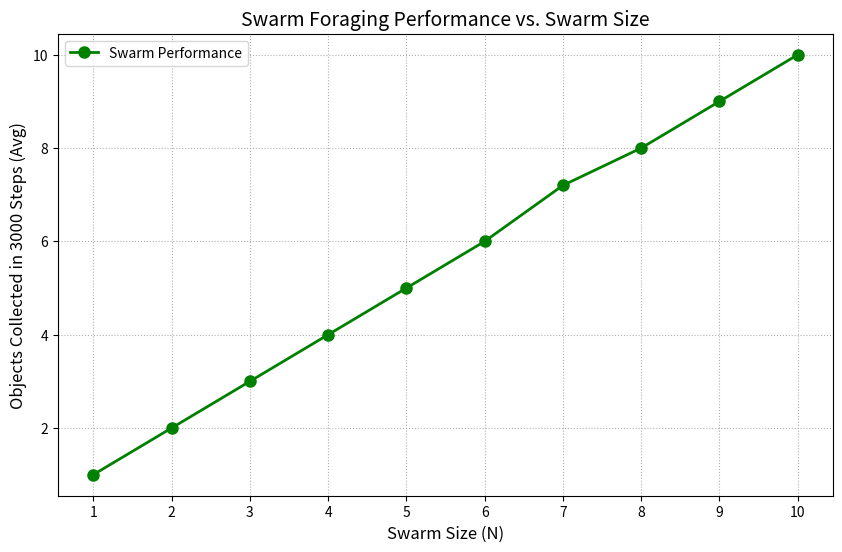

This figure's Python source:
import numpy as np
import matplotlib.pyplot as plt
import time

# --- Task 3: Foraging ---

class ForagingRobot:
    """A robot for a foraging task with a state-based controller. [source: 39]"""
    def __init__(self, x, y, home_zone_pos, arena_size):
        self.pos = np.array([x, y], dtype=float)
        self.angle = np.random.uniform(0, 2 * np.pi)
        self.speed = 0.1
        self.turn_speed = 0.2
        
        self.state = 'SEARCHING' # Initial state
        self.carrying_object = None # To link robot with the object it carries
        
        self.home_zone_pos = np.array(home_zone_pos, dtype=float)
        self.home_zone_radius = 1.5
        self.arena_size = arena_size

    def controller(self, objects):
        """Implements the robot's state-based controller and outputs status. [source: 43]"""
        # --- Sensor Simulation ---
        # Bumper sensor to detect nearby objects [source: 40]
        sensed_object = None
        if not self.carrying_object:
            for obj in objects:
                if not obj.is_carried and np.linalg.norm(self.pos - obj.pos) < 0.5:
                    sensed_object = obj
                    break

        # Light sensors to find home (simulated via position) [source: 42]
        is_in_home_zone = np.linalg.norm(self.pos - self.home_zone_pos) < self.home_zone_radius
        
        vec_to_home = self.home_zone_pos - self.pos
        angle_to_home = np.arctan2(vec_to_home[1], vec_to_home[0])
        # Calculate smallest angle difference to turn efficiently
        angle_diff = (angle_to_home - self.angle + np.pi) % (2 * np.pi) - np.pi

        # --- State Machine Logic ---
        if self.state == 'SEARCHING':
            if sensed_object:
                self.state = 'TRANSPORTING'
                self.carrying_object = sensed_object
                sensed_object.is_carried = True
            else:
                # Random walk to find objects
                self.angle += np.random.uniform(-0.1, 0.1)
        
        elif self.state == 'TRANSPORTING':
            if is_in_home_zone:
                # Drop object in the home zone
                self.carrying_object.is_home = True
                self.carrying_object.is_carried = False
                self.carrying_object = None
                self.state = 'SEARCHING'
                # Turn around to leave home zone and reduce clutter
                self.angle += np.pi
            else:
                # Navigate towards light/home (phototaxis)
                if angle_diff > 0.1: self.angle += self.turn_speed
                elif angle_diff < -0.1: self.angle -= self.turn_speed

        # --- Actuator Control & Physics Simulation ---
        self.pos[0] += self.speed * np.cos(self.angle)
        self.pos[1] += self.speed * np.sin(self.angle)
        
        # If carrying an object, it moves with the robot
        if self.carrying_object:
            self.carrying_object.pos = self.pos
        
        # Handle Arena Boundaries by turning around
        if not (0.1 < self.pos[0] < self.arena_size[0] - 0.1) or \
           not (0.1 < self.pos[1] < self.arena_size[1] - 0.1):
            self.pos = np.clip(self.pos, 0.1, self.arena_size[0] - 0.1)
            self.angle += np.pi

class ForagingObject:
    """Represents a collectible object."""
    def __init__(self, x, y):
        self.pos = np.array([x, y], dtype=float)
        self.is_carried = False
        self.is_home = False # Final state to count collected objects

def run_foraging_experiment(num_robots, duration):
    """Runs a single foraging simulation and returns the number of collected objects."""
    arena_size = (20, 20)
    home_zone_pos = (2, 2)
    num_objects = 50

    robots = [ForagingRobot(np.random.uniform(5, 15), np.random.uniform(5, 15), home_zone_pos, arena_size) for _ in range(num_robots)]
    objects = [ForagingObject(np.random.uniform(5, 15), np.random.uniform(5, 15)) for _ in range(num_objects)]
    
    for _ in range(duration):
        # Update each robot's controller
        for robot in robots:
            robot.controller(objects)
            
    # Measure performance: count objects successfully brought home [source: 44]
    collected_count = sum(1 for obj in objects if obj.is_home)
    return collected_count

def run_task3():
    """Main function to run foraging experiments and plot results."""
    print("\n--- Running Task 3: Foraging ---")
    start_time = time.time()
    
    swarm_sizes = np.arange(1, 11)  # Test N from 1 to 10 [source: 44]
    performance = []
    sim_duration = 3000  # Fixed period of time
    num_runs_per_size = 5 # Average over several runs for smoother results
    
    for n in swarm_sizes:
        print(f"  Testing swarm size N = {n}...")
        runs = [run_foraging_experiment(n, sim_duration) for _ in range(num_runs_per_size)]
        perf = np.mean(runs)
        performance.append(perf)
        
    print("Simulations complete. Processing results...")

    # Plot swarm performance over swarm size [source: 44]
    plt.figure(figsize=(10, 6))
    plt.plot(swarm_sizes, performance, 'go-', linewidth=2, markersize=8, label='Swarm Performance')
    plt.title('Swarm Foraging Performance vs. Swarm Size', fontsize=14)
    plt.xlabel('Swarm Size (N)', fontsize=12)
    plt.ylabel(f'Objects Collected in {sim_duration} Steps (Avg)', fontsize=12)
    plt.xticks(swarm_sizes)
    plt.grid(True, linestyle=':')
    plt.legend()
    plt.show()

    end_time = time.time()
    print(f"--- Task 3 finished in {end_time - start_time:.2f} seconds ---")


# --- Execute Task 3 ---
if __name__ == '__main__':

    run_task3()
